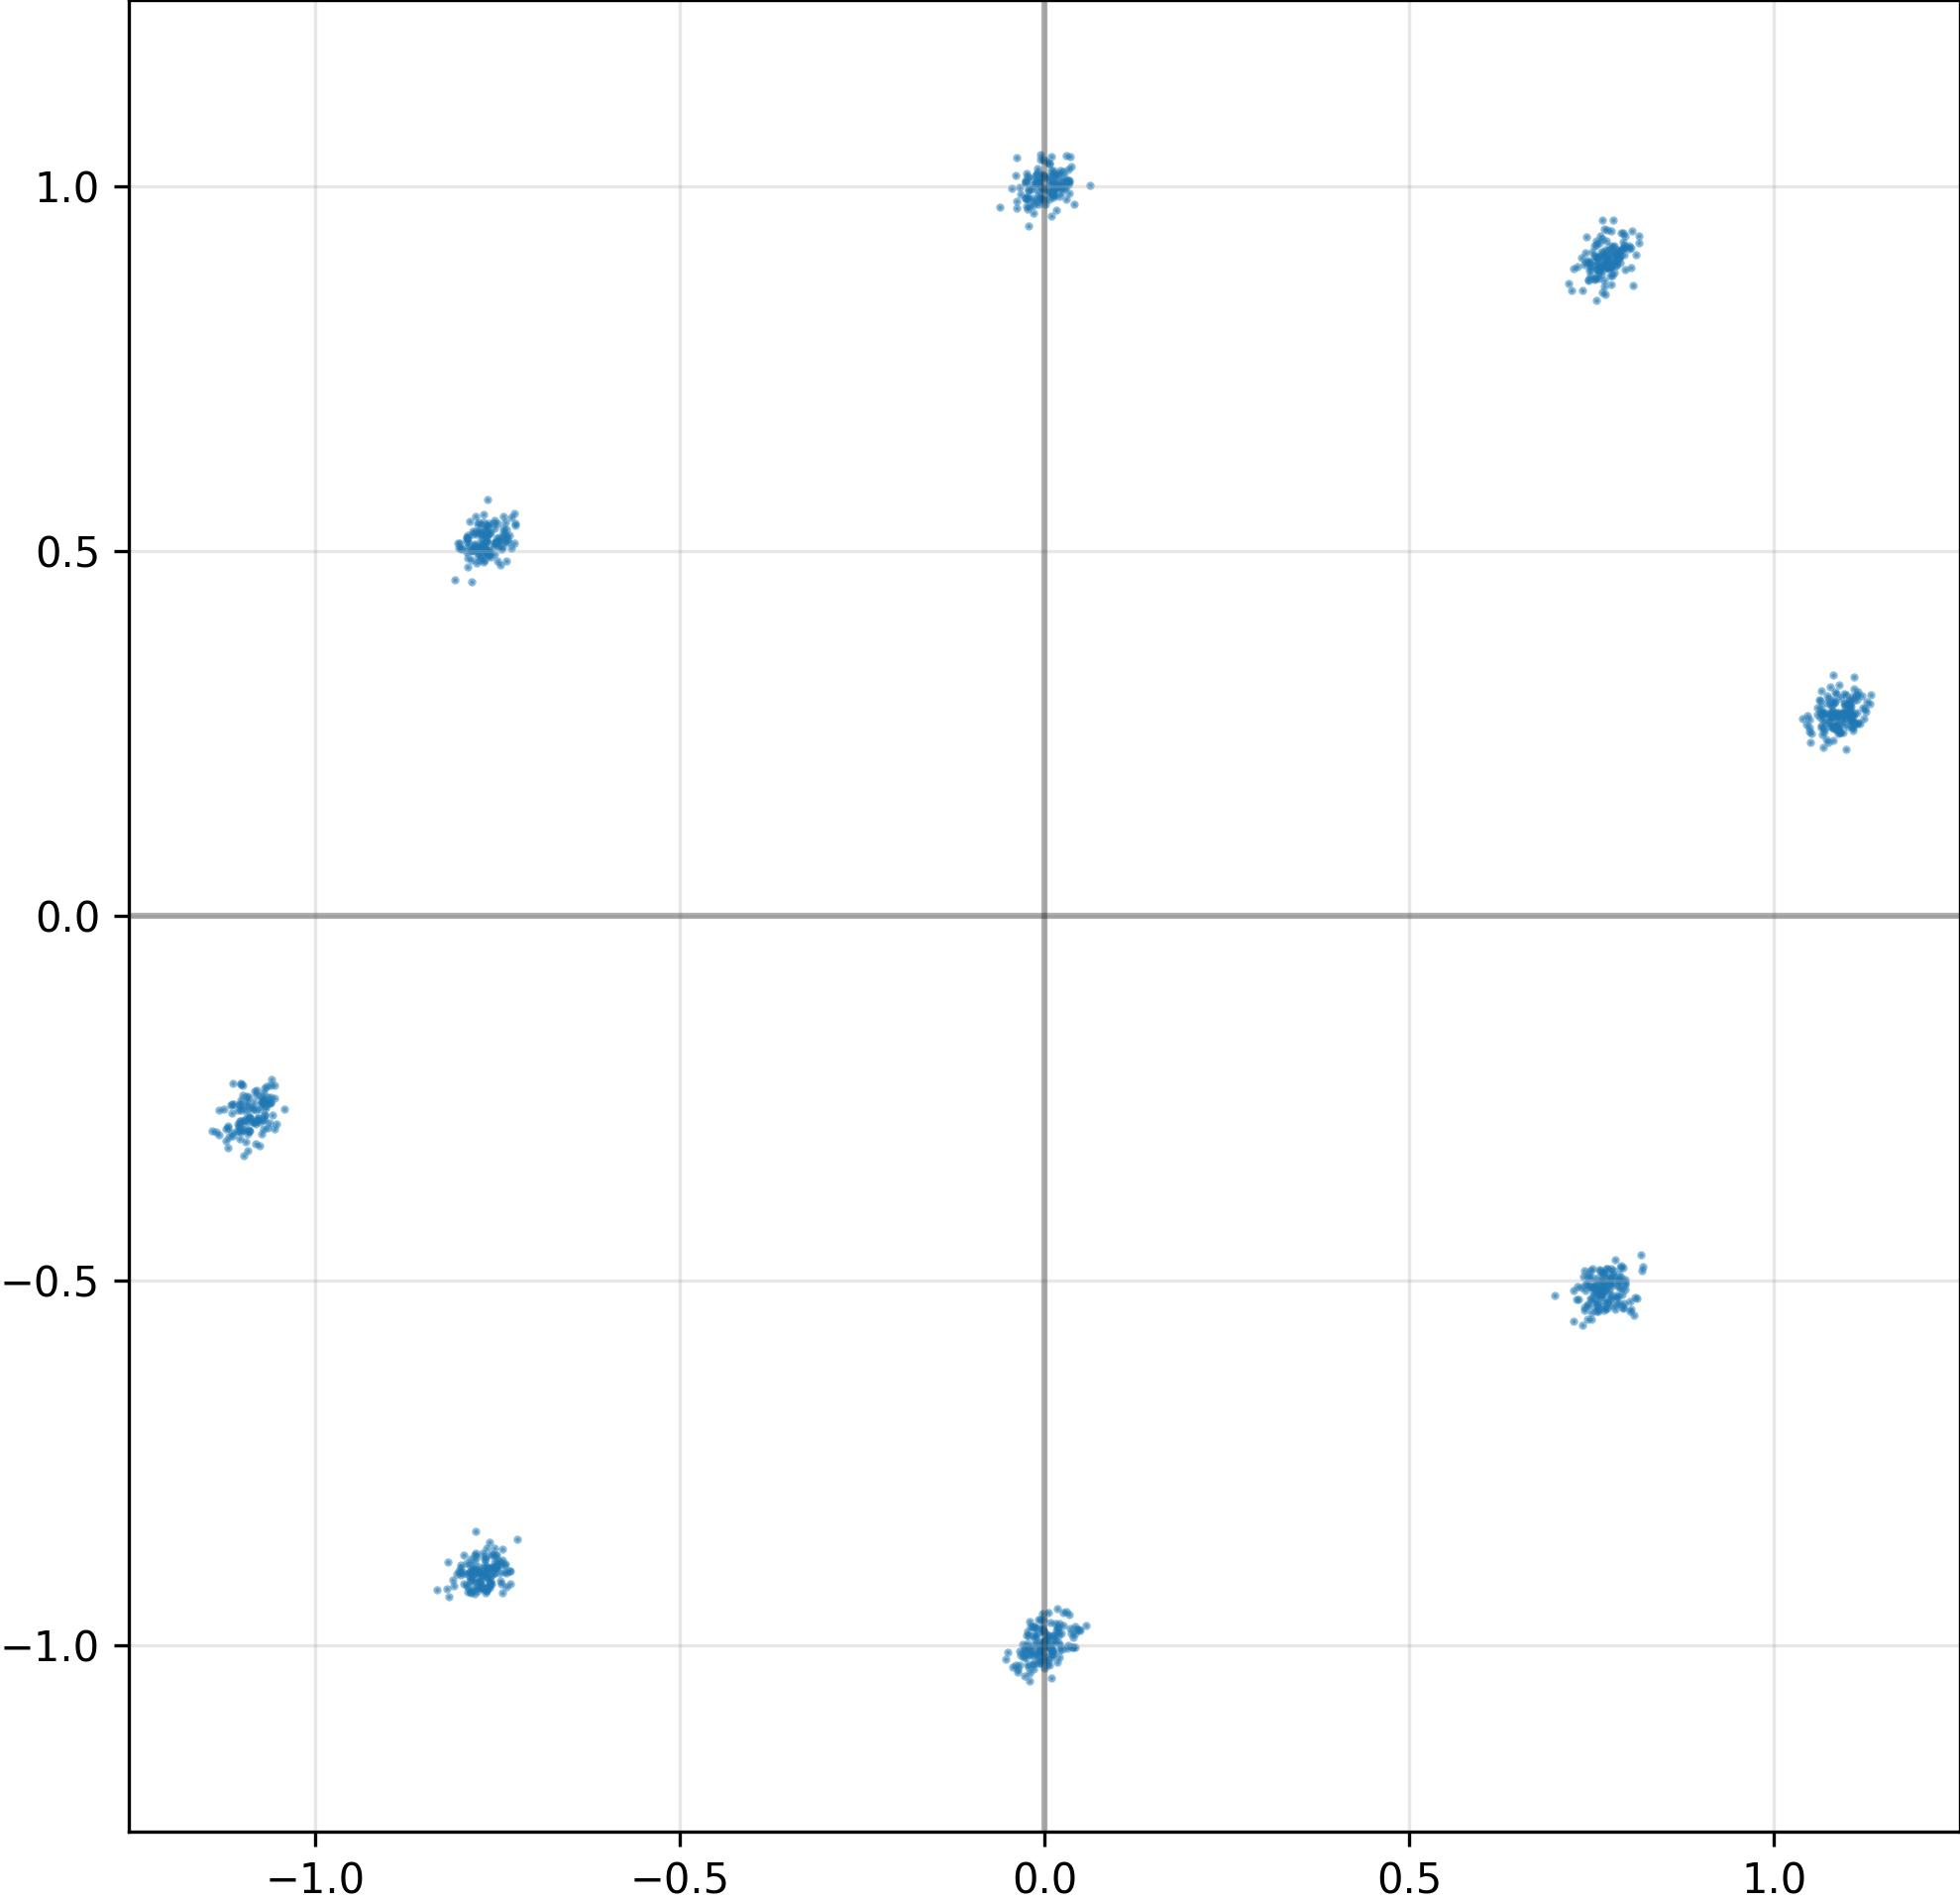

Source data for this figure (header and first rows):
I, Q
-7.754812836647033691e-01, -8.970866203308105469e-01
7.683329582214355469e-01, -5.125885605812072754e-01
1.058886170387268066e+00, 2.844988703727722168e-01
7.716782093048095703e-01, -5.304108262062072754e-01
-1.105466246604919434e+00, -2.888432443141937256e-01
-7.654683589935302734e-01, 5.152462720870971680e-01
-7.594972252845764160e-01, -9.117524623870849609e-01
2.928007766604423523e-02, 1.006032466888427734e+00
-1.296378113329410553e-02, 1.014368653297424316e+00
-1.938585378229618073e-02, -1.008464336395263672e+00
7.742053270339965820e-01, -4.998330473899841309e-01
1.095068216323852539e+00, 2.798256576061248779e-01
-7.694033980369567871e-01, 5.248043537139892578e-01
2.278784662485122681e-02, -9.833315014839172363e-01
7.674291729927062988e-01, 8.934487104415893555e-01
1.080040216445922852e+00, 2.803287208080291748e-01
7.733877301216125488e-01, -5.043519139289855957e-01
-1.897370070219039917e-02, -9.739895462989807129e-01
1.645917259156703949e-02, -9.796680808067321777e-01
1.084669232368469238e+00, 3.039216995239257812e-01
-2.751629613339900970e-02, -1.041885614395141602e+00
-7.904965281486511230e-01, 5.178084373474121094e-01
7.586708664894104004e-01, 8.810974955558776855e-01
-7.504115104675292969e-01, -8.833823800086975098e-01
-7.563384771347045898e-01, 5.099434852600097656e-01
-7.607958316802978516e-01, 5.241025090217590332e-01
7.546294927597045898e-01, 9.036997556686401367e-01
2.232890576124191284e-02, 9.913781285285949707e-01
-2.759089693427085876e-04, 1.012060046195983887e+00
1.089786410331726074e+00, 2.695920169353485107e-01
-7.906894087791442871e-01, 5.053724050521850586e-01
-2.585017122328281403e-02, 9.838001728057861328e-01
-7.769626379013061523e-01, -9.257392883300781250e-01
-6.203792989253997803e-02, 9.705324769020080566e-01
7.560388445854187012e-01, 8.428149223327636719e-01
-1.064542889595031738e+00, -2.564764022827148438e-01
-7.604200839996337891e-01, -8.939021229743957520e-01
1.490617543458938599e-02, 1.015086889266967773e+00
1.946721784770488739e-02, 9.854172468185424805e-01
-1.061783194541931152e+00, -2.487268596887588501e-01
8.914167992770671844e-03, -1.016959071159362793e+00
-1.090643644332885742e+00, -2.930510640144348145e-01
3.165867924690246582e-02, 1.007775902748107910e+00
-7.677724957466125488e-01, -8.900150656700134277e-01
1.105059862136840820e+00, 2.709355354309082031e-01
2.629964612424373627e-02, 1.013290643692016602e+00
1.102744340896606445e+00, 2.873331606388092041e-01
-7.544867992401123047e-01, 5.071223974227905273e-01
7.840734720230102539e-01, 9.041725993156433105e-01
1.073271036148071289e+00, 3.008466362953186035e-01
-3.751835320144891739e-03, 1.016597986221313477e+00
-1.086364984512329102e+00, -2.630458772182464600e-01
7.448889017105102539e-01, 8.972743749618530273e-01
8.077104575932025909e-03, 9.917802810668945312e-01
-8.698433637619018555e-03, 9.874273538589477539e-01
-1.072495937347412109e+00, -2.806313633918762207e-01
-7.860701084136962891e-01, 4.873878955841064453e-01
-7.813867330551147461e-01, -8.861633539199829102e-01
1.439661998301744461e-02, 9.987432360649108887e-01
8.648488670587539673e-03, -1.004747867584228516e+00
... 964 more rows
